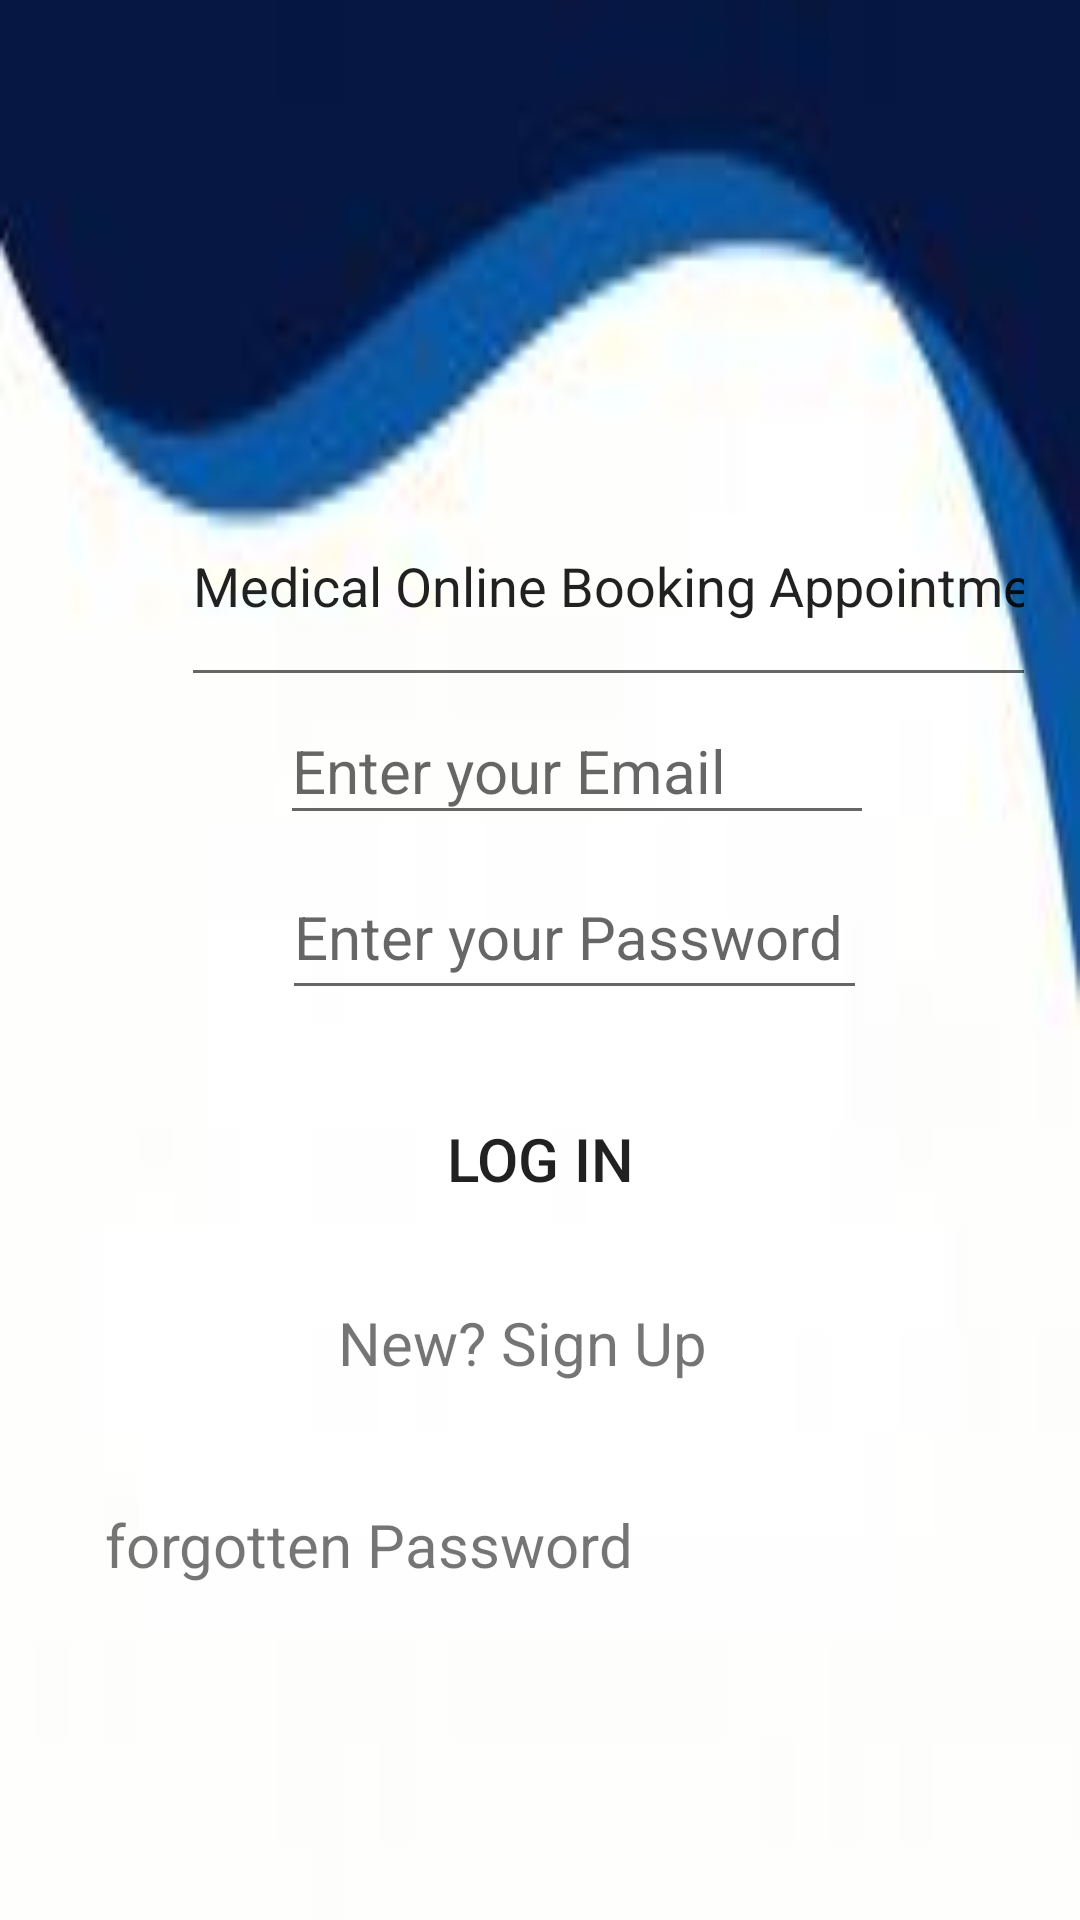

Layout XML and referenced resources for this Android screen:
<!-- AndroidManifest.xml: application theme Theme.MOBAApp -->
<!-- res/layout/activity_main.xml -->
<?xml version="1.0" encoding="utf-8"?>
<androidx.constraintlayout.widget.ConstraintLayout xmlns:android="http://schemas.android.com/apk/res/android"
    xmlns:app="http://schemas.android.com/apk/res-auto"
    xmlns:tools="http://schemas.android.com/tools"
    android:layout_width="match_parent"
    android:layout_height="match_parent"
    android:background="@drawable/homesix"
    tools:context=".MainActivity">

    <Button
        android:id="@+id/btn_login"
        android:layout_width="149dp"
        android:layout_height="75dp"
        android:background="@drawable/homeseven"
        android:text="Log In"
        android:textSize="20dp"
        app:backgroundTint="#00BCD4"
        app:layout_constraintBottom_toBottomOf="parent"
        app:layout_constraintEnd_toEndOf="parent"
        app:layout_constraintStart_toStartOf="parent"
        app:layout_constraintTop_toTopOf="parent"
        app:layout_constraintVertical_bias="0.617" />

    <TextView
        android:id="@+id/tv_register"
        android:layout_width="216dp"
        android:layout_height="59dp"
        android:layout_marginStart="7dp"
        android:layout_marginLeft="7dp"
        android:text="New? Sign Up"
        android:textSize="20dp"
        app:layout_constraintBottom_toBottomOf="parent"
        app:layout_constraintEnd_toEndOf="parent"
        app:layout_constraintHorizontal_bias="0.0"
        app:layout_constraintStart_toStartOf="@+id/btn_login"
        app:layout_constraintTop_toTopOf="parent"
        app:layout_constraintVertical_bias="0.747" />

    <EditText
        android:id="@+id/edtEmail"
        android:layout_width="198dp"
        android:layout_height="46dp"
        android:ems="10"
        android:hint="Enter your Email"
        android:inputType="textEmailAddress"
        android:textSize="20dp"
        app:layout_constraintBottom_toBottomOf="parent"
        app:layout_constraintEnd_toEndOf="parent"
        app:layout_constraintHorizontal_bias="0.577"
        app:layout_constraintStart_toStartOf="parent"
        app:layout_constraintTop_toTopOf="parent"
        app:layout_constraintVertical_bias="0.391" />

    <EditText
        android:id="@+id/edtpassword"
        android:layout_width="195dp"
        android:layout_height="52dp"
        android:ems="10"
        android:hint="Enter your Password"
        android:inputType="numberPassword"
        android:textSize="20dp"
        app:layout_constraintBottom_toBottomOf="parent"
        app:layout_constraintEnd_toEndOf="parent"
        app:layout_constraintHorizontal_bias="0.569"
        app:layout_constraintStart_toStartOf="parent"
        app:layout_constraintTop_toTopOf="parent"
        app:layout_constraintVertical_bias="0.484" />

    <TextView
        android:id="@+id/tvpasswordreset"
        android:layout_width="223dp"
        android:layout_height="27dp"
        android:text="forgotten Password"
        android:textSize="20dp"
        app:layout_constraintBottom_toBottomOf="parent"
        app:layout_constraintEnd_toEndOf="parent"
        app:layout_constraintHorizontal_bias="0.255"
        app:layout_constraintStart_toStartOf="parent"
        app:layout_constraintTop_toTopOf="parent"
        app:layout_constraintVertical_bias="0.818" />

    <EditText
        android:id="@+id/edtTitle"
        android:layout_width="285dp"
        android:layout_height="77dp"
        android:ems="10"
        android:inputType="textPersonName"
        android:text="Medical Online Booking Appointment"
        app:layout_constraintBottom_toBottomOf="parent"
        app:layout_constraintEnd_toEndOf="parent"
        app:layout_constraintHorizontal_bias="0.805"
        app:layout_constraintStart_toStartOf="parent"
        app:layout_constraintTop_toTopOf="parent"
        app:layout_constraintVertical_bias="0.276" />


</androidx.constraintlayout.widget.ConstraintLayout>
<!-- resources referenced by this layout -->
<resources>
  <!-- drawable homesix: jpg bitmap (drawable, 2822 bytes) -->
  <style name="Theme.MOBAApp" parent="Theme.MaterialComponents.DayNight.DarkActionBar">
          
          <item name="colorPrimary">@color/purple_500</item>
          <item name="colorPrimaryVariant">@color/purple_700</item>
          <item name="colorOnPrimary">@color/white</item>
          
          <item name="colorSecondary">@color/teal_200</item>
          <item name="colorSecondaryVariant">@color/teal_700</item>
          <item name="colorOnSecondary">@color/black</item>
          
          <item name="android:statusBarColor" tools:targetApi="l">?attr/colorPrimaryVariant</item>
          
      </style>
  <!-- not gathered from this repository: default colours our renderer supplied (Android Studio template values) -->
  <color name="purple_500">#FF6200EE</color>
  <color name="purple_700">#FF3700B3</color>
  <color name="teal_200">#FF03DAC5</color>
  <color name="teal_700">#FF018786</color>
  <color name="black">#FF000000</color>
  <color name="white">#FFFFFFFF</color>
</resources>
